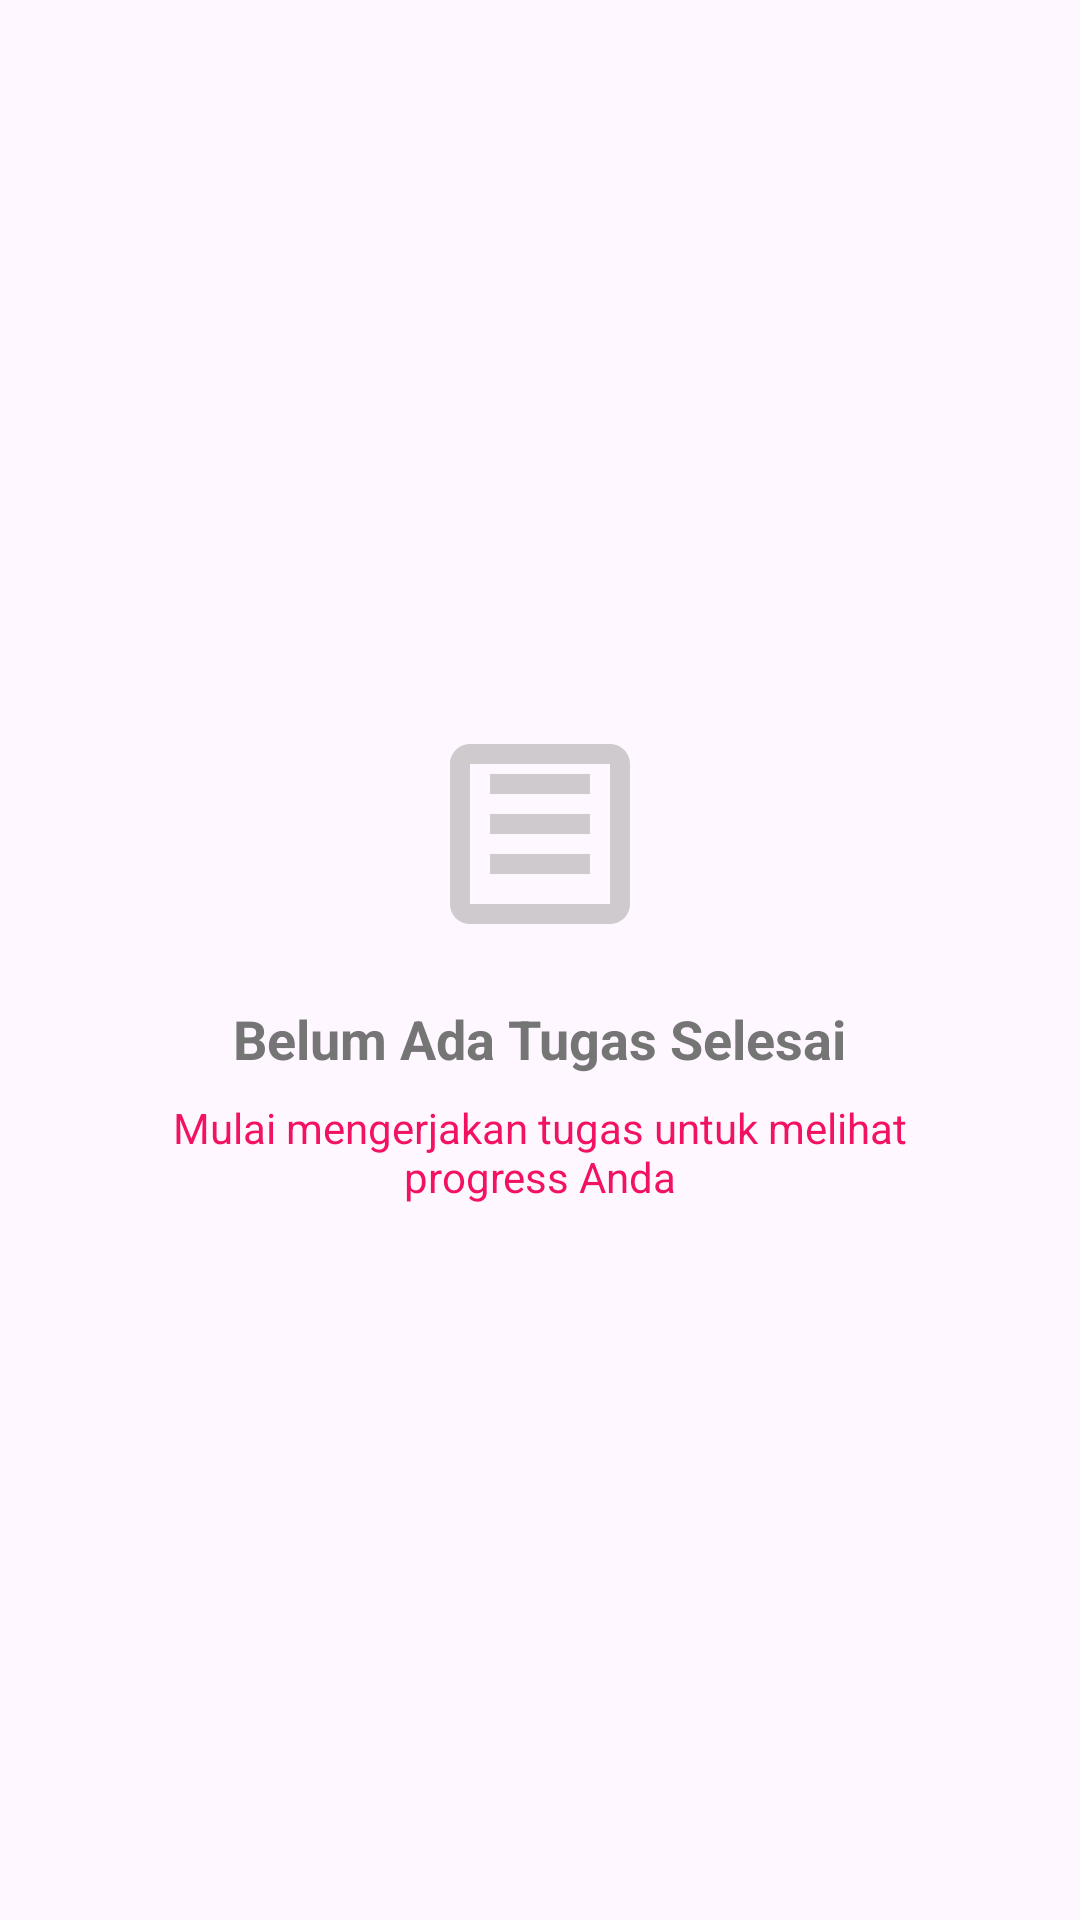

Layout XML and referenced resources for this Android screen:
<!-- AndroidManifest.xml: application theme Theme.TurboLearn -->
<!-- res/layout/empty_completed_tasks.xml -->
<?xml version="1.0" encoding="utf-8"?>
<LinearLayout
    xmlns:android="http://schemas.android.com/apk/res/android"
    android:layout_width="match_parent"
    android:layout_height="wrap_content"
    android:orientation="vertical"
    android:gravity="center"
    android:padding="32dp">

    <ImageView
        android:layout_width="80dp"
        android:layout_height="80dp"
        android:src="@drawable/ic_empty_tasks"
        android:alpha="0.5"
        android:layout_marginBottom="16dp" />

    <TextView
        android:layout_width="wrap_content"
        android:layout_height="wrap_content"
        android:text="Belum Ada Tugas Selesai"
        android:textSize="18sp"
        android:textStyle="bold"
        android:textColor="@color/text_secondary"
        android:layout_marginBottom="8dp" />

    <TextView
        android:layout_width="wrap_content"
        android:layout_height="wrap_content"
        android:text="Mulai mengerjakan tugas untuk melihat progress Anda"
        android:textSize="14sp"
        android:textColor="@color/colorPrimary"
        android:textAlignment="center" />

</LinearLayout>
<!-- resources referenced by this layout -->
<resources>
  <color name="colorPrimary">#F31260</color>
  <color name="text_secondary">#757575</color>
  <!-- drawable ic_empty_tasks (drawable) -->
  <vector xmlns:android="http://schemas.android.com/apk/res/android"
      android:width="24dp"
      android:height="24dp"
      android:viewportWidth="24"
      android:viewportHeight="24">
      <path
          android:fillColor="@color/text_hint"
          android:pathData="M19,3H5C3.9,3 3,3.9 3,5v14c0,1.1 0.9,2 2,2h14c1.1,0 2,-0.9 2,-2V5C21,3.9 20.1,3 19,3zM19,19H5V5h14V19zM17,12H7v-2h10V12zM17,16H7v-2h10V16zM17,8H7V6h10V8z"/>
  </vector>
  <style name="Theme.TurboLearn" parent="Base.Theme.TurboLearn" />
  <color name="text_hint">#9E9E9E</color>
  <style name="Base.Theme.TurboLearn" parent="Theme.Material3.DayNight.NoActionBar">
          
          <item name="colorPrimary">@color/colorPrimary</item>
          
      </style>
</resources>
